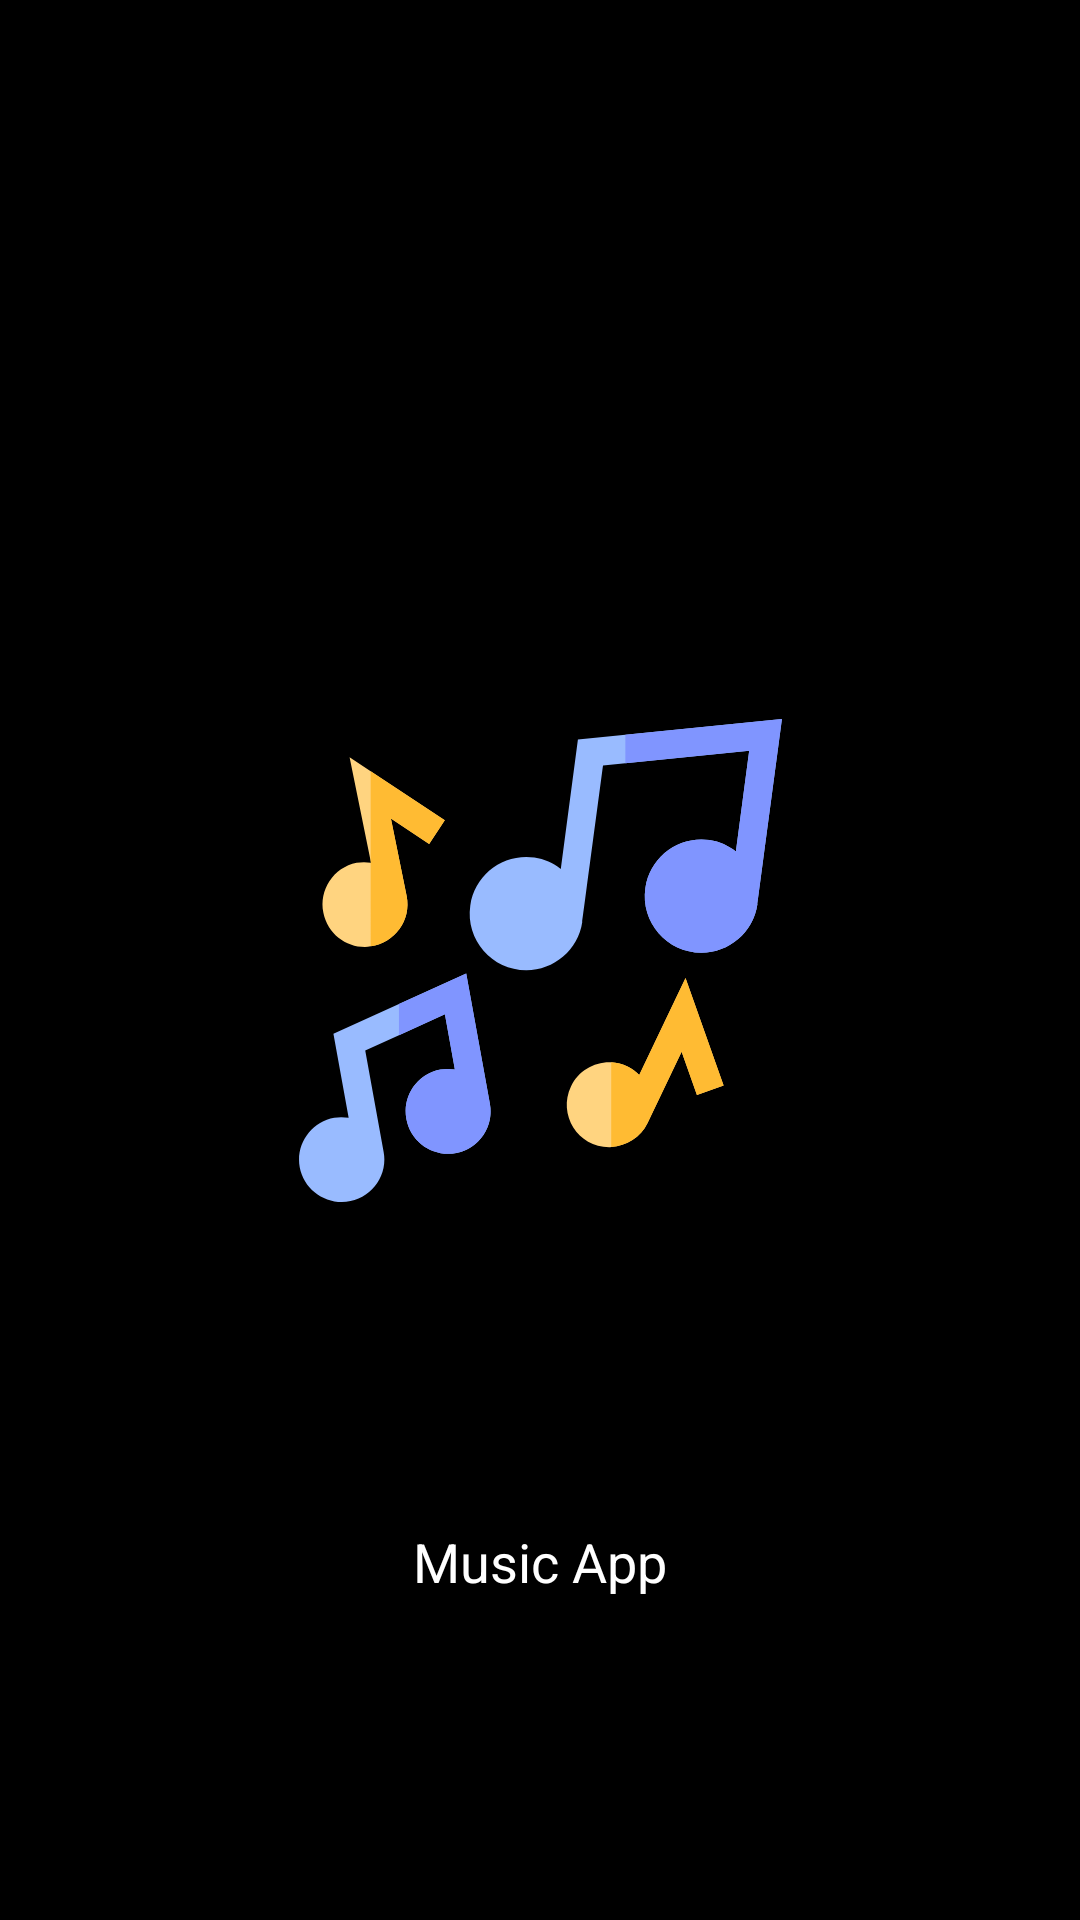

Reconstruct the res/layout file that produces this screen, plus the resources it refers to.
<!-- AndroidManifest.xml: application theme Theme.MugiX -->
<!-- res/layout/activity_splash.xml -->
<?xml version="1.0" encoding="utf-8"?>
<androidx.constraintlayout.widget.ConstraintLayout xmlns:android="http://schemas.android.com/apk/res/android"
    xmlns:app="http://schemas.android.com/apk/res-auto"
    xmlns:tools="http://schemas.android.com/tools"
    android:layout_width="match_parent"
    android:layout_height="match_parent"
    android:background="@color/black"
    tools:context=".SplashActivity">

    <ImageView
        android:id="@+id/imageView"
        android:layout_width="164dp"
        android:layout_height="161dp"
        android:contentDescription="@string/todo"
        app:layout_constraintBottom_toBottomOf="parent"
        app:layout_constraintEnd_toEndOf="parent"
        app:layout_constraintStart_toStartOf="parent"
        app:layout_constraintTop_toTopOf="parent"
        app:srcCompat="@drawable/ic_music" />

    <TextView
        android:layout_width="wrap_content"
        android:layout_height="wrap_content"
        android:text="Music App"
        android:textSize="18sp"
        style="bold"
        android:textColor="@color/white"
        app:layout_constraintBottom_toBottomOf="parent"
        app:layout_constraintEnd_toEndOf="parent"
        app:layout_constraintStart_toStartOf="parent"
        app:layout_constraintTop_toBottomOf="@+id/imageView" />
</androidx.constraintlayout.widget.ConstraintLayout>
<!-- resources referenced by this layout -->
<resources>
  <color name="black">#FF000000</color>
  <color name="white">#FFFFFFFF</color>
  <!-- drawable ic_music: vector/xml drawable (drawable, 3319 chars, omitted) -->
  <string name="todo">tODO</string>
  <style name="Theme.MugiX" parent="Theme.MaterialComponents.DayNight.DarkActionBar">
          
          <item name="colorPrimary">#C87DD5</item>
          <item name="colorPrimaryVariant">#C988D5</item>
          <item name="colorOnPrimary">@color/white</item>
          
          <item name="colorSecondary">@color/teal_200</item>
          <item name="colorSecondaryVariant">@color/teal_700</item>
          <item name="colorOnSecondary">@color/black</item>
          
          <item name="android:statusBarColor" tools:targetApi="l">?attr/colorPrimaryVariant</item>
          
      </style>
  <color name="teal_200">#FF03DAC5</color>
  <color name="teal_700">#FF018786</color>
</resources>
